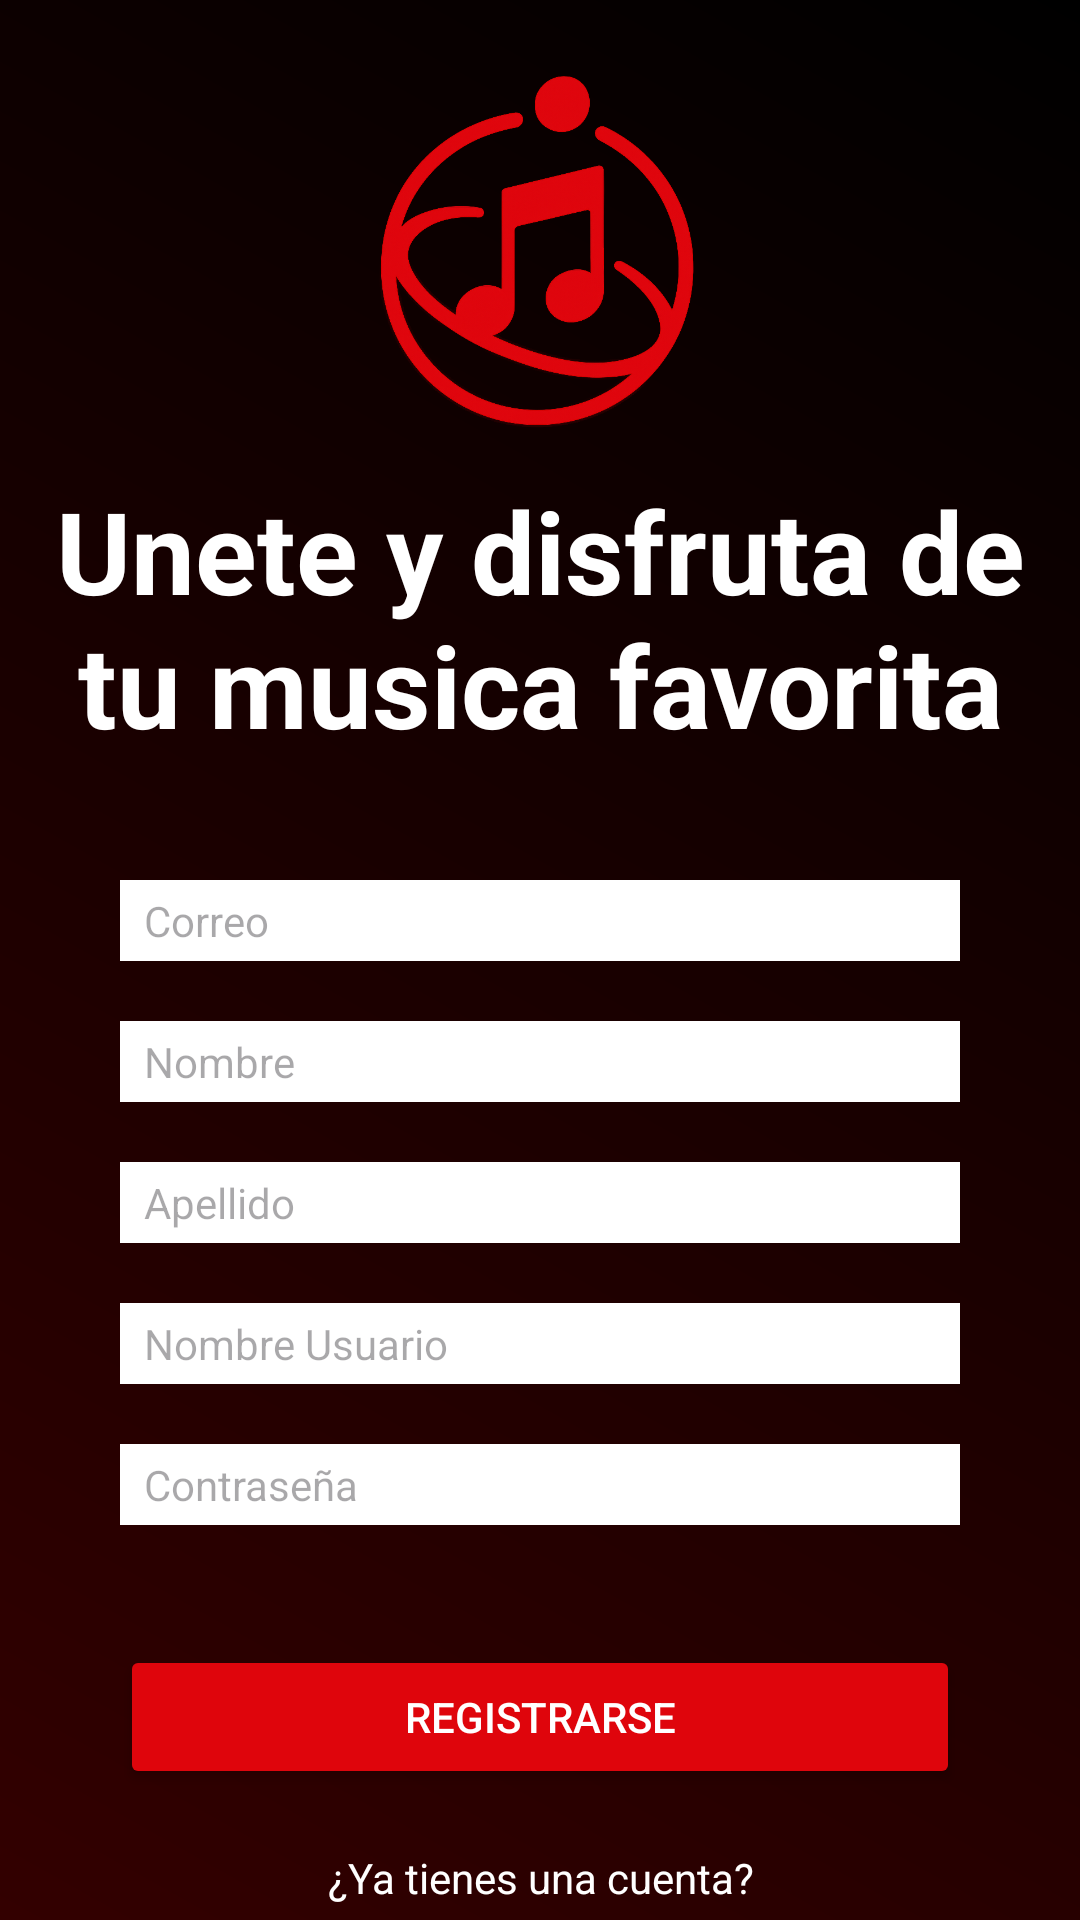

Android layout source for this screen:
<!-- AndroidManifest.xml: application theme Theme.OrbitSong -->
<!-- res/layout/activity_registro.xml -->
<?xml version="1.0" encoding="utf-8"?>
<androidx.constraintlayout.widget.ConstraintLayout xmlns:android="http://schemas.android.com/apk/res/android"
    xmlns:app="http://schemas.android.com/apk/res-auto"
    xmlns:tools="http://schemas.android.com/tools"
    android:id="@+id/main"
    android:layout_width="match_parent"
    android:layout_height="match_parent"
    android:background="@drawable/gradient_background"
    tools:context=".activities.RegistroActivity">

    <ImageView
        android:id="@+id/activityorbitsong_img_logo"
        android:layout_width="130dp"
        android:layout_height="130dp"
        android:src="@drawable/logo_orbisong"
        android:scaleType="centerCrop"
        android:layout_marginTop="@dimen/margin_mediogrande"
        app:layout_constraintEnd_toEndOf="parent"
        app:layout_constraintStart_toStartOf="parent"
        app:layout_constraintTop_toTopOf="parent" />

    <TextView
        android:id="@+id/activityorbitsong_tv_fraseregistro"
        android:layout_width="wrap_content"
        android:layout_height="wrap_content"
        android:text="@string/actreg_tv_frace"
        android:paddingEnd="@dimen/padding_grande"
        android:paddingStart="@dimen/padding_grande"
        android:textColor="@color/white"
        style="@style/Titulo_Principal"
        android:layout_marginTop="@dimen/margin_medio"
        app:layout_constraintEnd_toEndOf="parent"
        app:layout_constraintStart_toStartOf="parent"
        app:layout_constraintTop_toBottomOf="@+id/activityorbitsong_img_logo" />


    <EditText
        android:id="@+id/activityorbitsong_et_correo"
        android:layout_width="match_parent"
        android:layout_height="wrap_content"
        android:layout_marginTop="@dimen/margin_grande"
        android:paddingBottom="@dimen/padding_pequeno"
        android:paddingTop="@dimen/padding_pequeno"
        android:paddingStart="@dimen/padding_medio"
        android:layout_marginStart="@dimen/margin_grande"
        android:layout_marginEnd="@dimen/margin_grande"
        android:background="@color/white"
        android:hint="@string/actreg_et_correo"
        style="@style/EditText"
        app:layout_constraintEnd_toEndOf="parent"
        app:layout_constraintStart_toStartOf="parent"
        app:layout_constraintTop_toBottomOf="@+id/activityorbitsong_tv_fraseregistro"
        />


    <EditText
        android:id="@+id/activityorbitsong_et_nombre"
        android:layout_width="match_parent"
        android:layout_height="wrap_content"
        android:layout_marginTop="@dimen/margin_mediogrande"
        android:paddingBottom="@dimen/padding_pequeno"
        android:paddingTop="@dimen/padding_pequeno"
        android:paddingStart="@dimen/padding_medio"
        android:layout_marginStart="@dimen/margin_grande"
        android:layout_marginEnd="@dimen/margin_grande"
        android:background="@color/white"
        android:hint="@string/actreg_et_nombre"
        style="@style/EditText"
        app:layout_constraintEnd_toEndOf="parent"
        app:layout_constraintStart_toStartOf="parent"
        app:layout_constraintTop_toBottomOf="@+id/activityorbitsong_et_correo"
        />


    <EditText
        android:id="@+id/activityorbitsong_et_apellido"
        android:layout_width="match_parent"
        android:layout_height="wrap_content"
        android:layout_marginTop="@dimen/margin_mediogrande"
        android:paddingBottom="@dimen/padding_pequeno"
        android:paddingTop="@dimen/padding_pequeno"
        android:paddingStart="@dimen/padding_medio"
        android:layout_marginStart="@dimen/margin_grande"
        android:layout_marginEnd="@dimen/margin_grande"
        android:background="@color/white"
        android:hint="@string/actreg_et_apellido"
        style="@style/EditText"
        app:layout_constraintEnd_toEndOf="parent"
        app:layout_constraintStart_toStartOf="parent"
        app:layout_constraintTop_toBottomOf="@+id/activityorbitsong_et_nombre"
        />


    <EditText
        android:id="@+id/activityorbitsong_et_nombreusuario"
        android:layout_width="match_parent"
        android:layout_height="wrap_content"
        android:layout_marginTop="@dimen/margin_mediogrande"
        android:paddingBottom="@dimen/padding_pequeno"
        android:paddingTop="@dimen/padding_pequeno"
        android:paddingStart="@dimen/padding_medio"
        android:layout_marginStart="@dimen/margin_grande"
        android:layout_marginEnd="@dimen/margin_grande"
        android:background="@color/white"
        android:hint="@string/actreg_et_nombreusuario"
        style="@style/EditText"
        app:layout_constraintEnd_toEndOf="parent"
        app:layout_constraintStart_toStartOf="parent"
        app:layout_constraintTop_toBottomOf="@+id/activityorbitsong_et_apellido"
        />


    <EditText
        android:id="@+id/activityorbitsong_et_contrasenareg"
        android:layout_width="match_parent"
        android:layout_height="wrap_content"
        android:layout_marginTop="@dimen/margin_mediogrande"
        android:paddingBottom="@dimen/padding_pequeno"
        android:paddingTop="@dimen/padding_pequeno"
        android:paddingStart="@dimen/padding_medio"
        android:layout_marginStart="@dimen/margin_grande"
        android:layout_marginEnd="@dimen/margin_grande"
        android:background="@color/white"
        android:hint="@string/actini_contrasena"
        style="@style/EditText"
        app:layout_constraintEnd_toEndOf="parent"
        app:layout_constraintStart_toStartOf="parent"
        app:layout_constraintTop_toBottomOf="@+id/activityorbitsong_et_nombreusuario"
        />


    <Button
        android:id="@+id/activityorbitsong_btn_registrar"
        android:layout_width="match_parent"
        android:layout_height="wrap_content"
        android:layout_marginTop="@dimen/margin_grande"
        android:layout_marginStart="@dimen/margin_grande"
        android:layout_marginEnd="@dimen/margin_grande"
        android:backgroundTint="@color/Orange"
        android:text="@string/activity_btn_registrar"
        app:layout_constraintEnd_toEndOf="parent"
        app:layout_constraintStart_toStartOf="parent"
        app:layout_constraintTop_toBottomOf="@+id/activityorbitsong_et_contrasenareg"
        android:textColor="@color/white"
        />

    <TextView
        android:id="@+id/activityorbitsong_tv_pregunta2"
        android:layout_width="wrap_content"
        android:layout_height="wrap_content"
        android:text="@string/actreg_et_pregunta2"
        android:paddingEnd="@dimen/padding_grande"
        android:paddingStart="@dimen/padding_grande"
        android:textColor="@color/white"
        style="@style/Pregunta1"
        android:layout_marginTop="@dimen/margin_mediogrande"
        app:layout_constraintEnd_toEndOf="parent"
        app:layout_constraintStart_toStartOf="parent"
        app:layout_constraintTop_toBottomOf="@+id/activityorbitsong_btn_registrar" />

    <TextView
        android:id="@+id/activityorbitsong_tv_iniciasesion"
        android:layout_width="wrap_content"
        android:layout_height="wrap_content"
        android:onClick="onclickInicioSesion"
        android:text="@string/activity_btn_iniciarsesion"
        android:paddingEnd="@dimen/padding_grande"
        android:paddingStart="@dimen/padding_grande"
        android:textColor="@color/white"
        style="@style/Texto_Registro"
        android:layout_marginTop="@dimen/margin_medio"
        app:layout_constraintEnd_toEndOf="parent"
        app:layout_constraintStart_toStartOf="parent"
        app:layout_constraintTop_toBottomOf="@+id/activityorbitsong_tv_pregunta2" />

</androidx.constraintlayout.widget.ConstraintLayout>
<!-- resources referenced by this layout -->
<resources>
  <color name="Orange">#df050c</color>
  <color name="white">#FFFFFFFF</color>
  <dimen name="margin_grande">40dp</dimen>
  <dimen name="margin_medio">8dp</dimen>
  <dimen name="margin_mediogrande">20dp</dimen>
  <dimen name="padding_grande">16dp</dimen>
  <dimen name="padding_medio">8dp</dimen>
  <dimen name="padding_pequeno">4dp</dimen>
  <!-- drawable gradient_background (drawable) -->
  <?xml version="1.0" encoding="utf-8"?>
  <shape xmlns:android="http://schemas.android.com/apk/res/android">
      <gradient
          android:startColor="#000000"
          android:endColor="#330000"
          android:angle="225"
          android:type="linear" />
  </shape>
  <!-- drawable logo_orbisong: png bitmap (drawable, 215029 bytes) -->
  <string name="actini_contrasena">Contraseña</string>
  <string name="activity_btn_iniciarsesion">Iniciar Sesión</string>
  <string name="activity_btn_registrar">Registrarse</string>
  <string name="actreg_et_apellido">Apellido</string>
  <string name="actreg_et_correo">Correo</string>
  <string name="actreg_et_nombre">Nombre</string>
  <string name="actreg_et_nombreusuario">Nombre Usuario</string>
  <string name="actreg_et_pregunta2">¿Ya tienes una cuenta?</string>
  <string name="actreg_tv_frace">Unete y disfruta de tu musica favorita</string>
  <style name="EditText">
          <item name="android:textSize">@dimen/texto_normal</item>
          <item name="android:textColor">@color/black</item>
      </style>
  <style name="Pregunta1">
          <item name="android:width">@dimen/width_bajo</item>
          <item name="android:textSize">@dimen/texto_normal</item>
          
          <item name="android:gravity">center</item>
      </style>
  <style name="Texto_Registro">
          <item name="android:width">@dimen/width_bajo</item>
          <item name="android:textSize">@dimen/texto_normal</item>
          
          <item name="android:textStyle">bold</item>
          <item name="android:gravity">center</item>
      </style>
  <style name="Titulo_Principal">
          <item name="android:width">@dimen/width_bajo</item>
          <item name="android:textSize">@dimen/texto_supertitulo</item>
          
          <item name="android:textStyle">bold</item>
          <item name="android:gravity">center</item>
      </style>
  <style name="Theme.OrbitSong" parent="Base.Theme.OrbitSong" />
  <dimen name="texto_normal">14sp</dimen>
  <color name="black">#FF000000</color>
  <dimen name="width_bajo">400dp</dimen>
  <dimen name="texto_supertitulo">38sp</dimen>
  <style name="Base.Theme.OrbitSong" parent="Theme.Material3.DayNight.NoActionBar">
          
          
      </style>
</resources>
